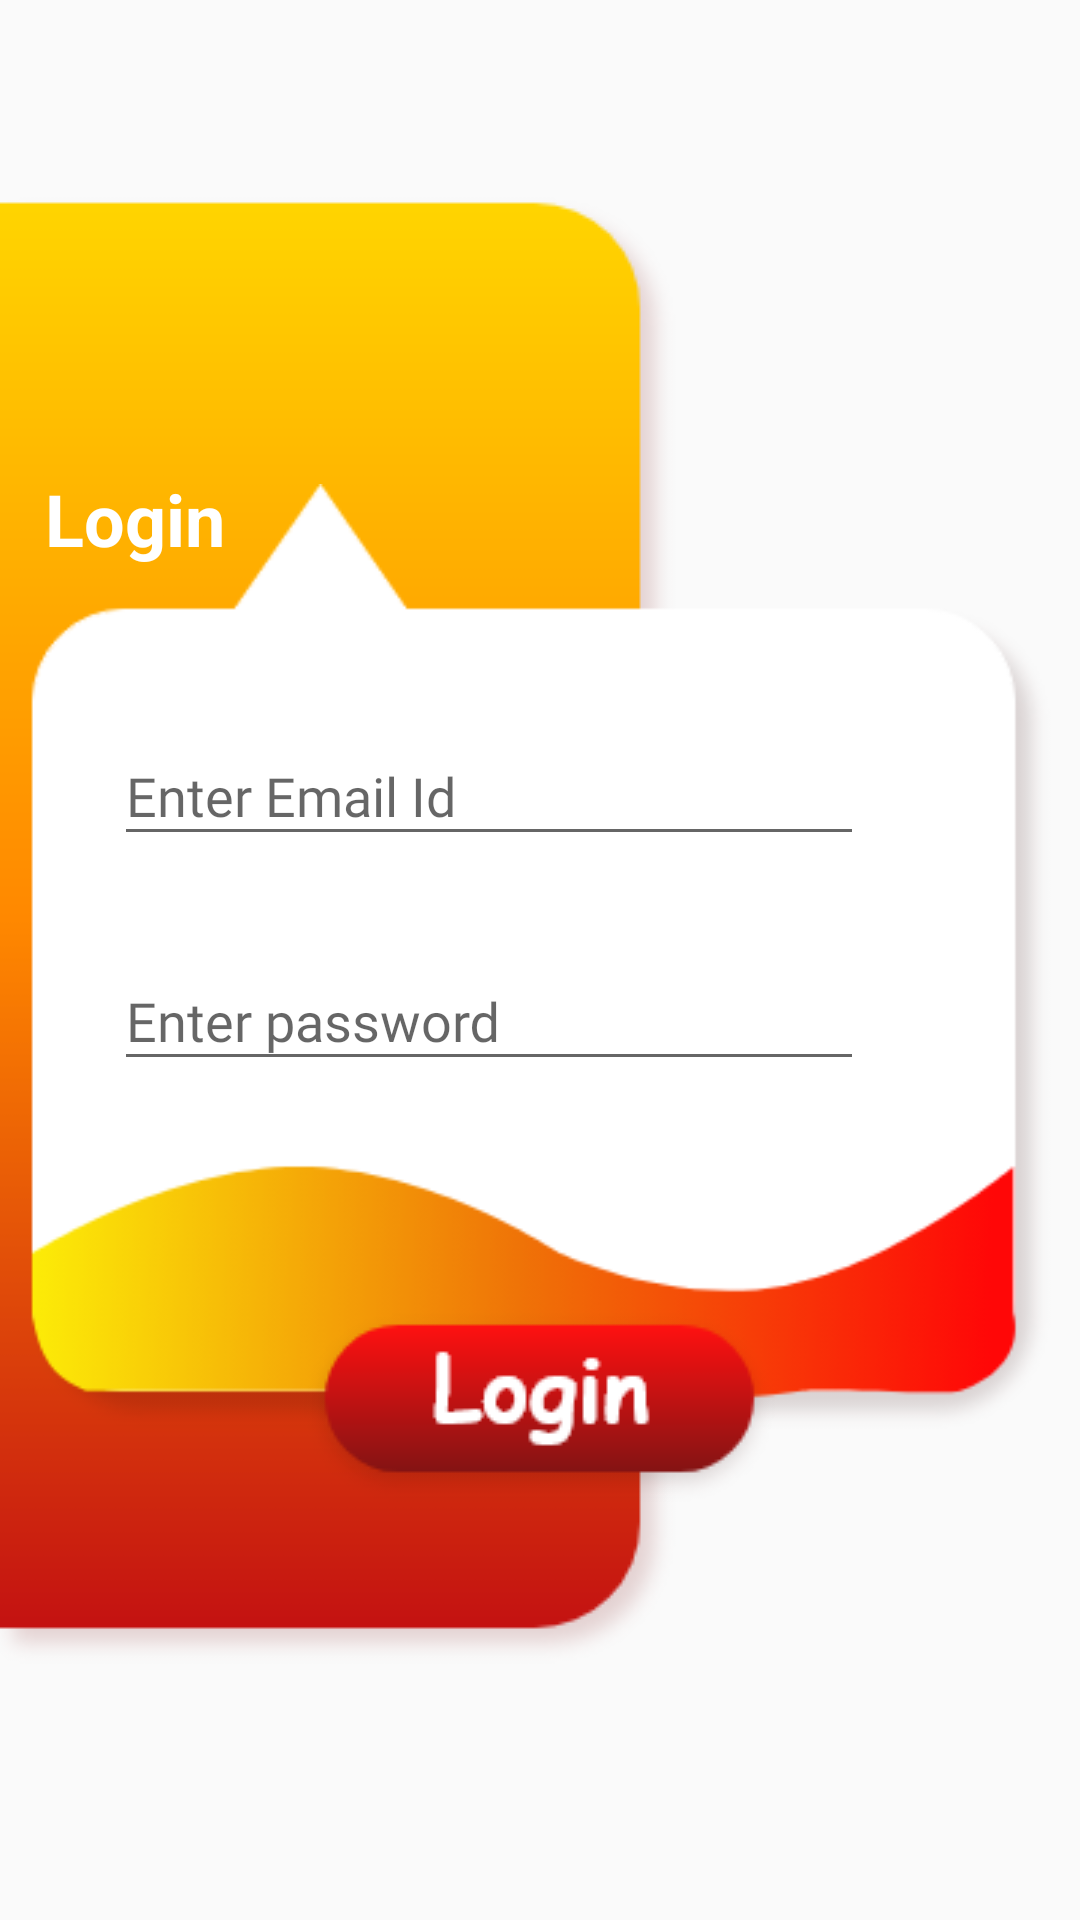

Write the Android layout XML for this screen, with the resource values it uses.
<!-- AndroidManifest.xml: application theme Theme.TrustUs -->
<!-- res/layout/activity_login.xml -->
<?xml version="1.0" encoding="utf-8"?>
<RelativeLayout xmlns:android="http://schemas.android.com/apk/res/android"
    xmlns:app="http://schemas.android.com/apk/res-auto"
    xmlns:tools="http://schemas.android.com/tools"
    android:layout_width="match_parent"
    android:layout_height="match_parent"
    tools:context=".LoginActivity">

    <TextView
        android:id="@+id/textView"
        android:layout_width="wrap_content"
        android:layout_height="wrap_content"
        android:layout_centerHorizontal="true"
        android:layout_marginTop="15dp"
        android:fontFamily="@font/aclonica"
        android:text=""
        android:textColor="#C61818"
        android:textSize="25sp" />

    <ImageView
        android:id="@+id/rect"
        android:layout_width="wrap_content"
        android:layout_height="wrap_content"
        android:layout_below="@+id/textView"
        android:layout_marginStart="-5dp"
        android:layout_marginLeft="-5dp"
        android:layout_marginTop="15dp"
        app:srcCompat="@drawable/rect2" />

    <ImageView
        android:id="@+id/rect2"
        android:layout_width="344dp"
        android:layout_height="wrap_content"
        android:layout_centerInParent="true"
        app:srcCompat="@drawable/rect" />

    <Button
        android:id="@+id/login_btn"
        android:layout_width="wrap_content"
        android:layout_height="wrap_content"
        android:layout_below="@+id/rect2"
        android:layout_centerHorizontal="true"
        android:layout_marginTop="-60dp"
        android:background="@drawable/click" />

    <TextView
        android:id="@+id/loginTxt"
        android:layout_width="wrap_content"
        android:layout_height="wrap_content"
        android:layout_above="@+id/rect2"
        android:layout_marginLeft="15dp"
        android:layout_marginBottom="-45dp"
        android:text="Login"
        android:textSize="24sp"
        android:textColor="@color/white"
        android:textStyle="bold"/>


    <com.google.android.material.textfield.TextInputLayout
        android:id="@+id/float1"
        android:layout_width="wrap_content"
        android:layout_height="wrap_content"
        android:layout_alignStart="@+id/rect2"
        android:layout_alignLeft="@+id/rect2"
        android:layout_alignTop="@+id/rect2"
        android:layout_alignEnd="@+id/rect2"
        android:layout_alignRight="@+id/rect2"
        android:layout_marginStart="7dp"
        android:layout_marginLeft="7dp"
        android:layout_marginTop="85dp"
        android:layout_marginEnd="-7dp"
        android:layout_marginRight="-7dp"
        app:hintTextAppearance="@style/FloatingHintStyle">

        <EditText
            android:id="@+id/emailTxt"
            android:layout_width="250dp"
            android:layout_height="wrap_content"
            android:layout_alignStart="@+id/rect2"
            android:layout_alignLeft="@+id/rect2"
            android:layout_alignTop="@+id/rect2"
            android:layout_alignEnd="@+id/rect2"
            android:layout_alignRight="@+id/rect2"
            android:layout_marginStart="23dp"
            android:layout_marginLeft="23dp"
            android:layout_marginTop="108dp"
            android:layout_marginEnd="112dp"
            android:layout_marginRight="112dp"
            android:ems="10"
            android:fontFamily="@font/acme"
            android:hint="Enter Email Id"
            android:inputType="textEmailAddress"
            android:textColor="@color/colorPrimary" />
    </com.google.android.material.textfield.TextInputLayout>


    <com.google.android.material.textfield.TextInputLayout
        android:id="@+id/float2"
        android:layout_width="wrap_content"
        android:layout_height="wrap_content"
        android:layout_below="@+id/float1"
        android:layout_alignStart="@+id/rect2"
        android:layout_alignLeft="@+id/rect2"
        android:layout_alignEnd="@+id/rect2"
        android:layout_alignRight="@+id/rect2"
        android:layout_marginStart="7dp"
        android:layout_marginLeft="7dp"
        android:layout_marginTop="19dp"
        android:layout_marginEnd="-5dp"
        android:layout_marginRight="-5dp"
        app:hintTextAppearance="@style/FloatingHintStyle">

        <EditText
            android:id="@+id/passwordTxt"
            android:layout_width="250dp"
            android:layout_height="wrap_content"
            android:layout_below="@+id/float1"
            android:layout_alignStart="@+id/rect2"
            android:layout_alignLeft="@+id/rect2"
            android:layout_alignEnd="@+id/rect2"
            android:layout_alignRight="@+id/rect2"
            android:layout_marginStart="23dp"
            android:layout_marginLeft="23dp"
            android:layout_marginTop="23dp"
            android:layout_marginEnd="110dp"
            android:layout_marginRight="110dp"
            android:ems="10"
            android:fontFamily="@font/acme"
            android:hint="Enter password"
            android:inputType="textPassword" />
    </com.google.android.material.textfield.TextInputLayout>


</RelativeLayout>
<!-- resources referenced by this layout -->
<resources>
  <color name="colorPrimary">#e53935</color>
  <color name="white">#FFFFFFFF</color>
  <!-- drawable click (drawable) -->
  <?xml version="1.0" encoding="utf-8"?>
  <selector xmlns:android="http://schemas.android.com/apk/res/android">
      <item android:state_pressed="true" android:drawable="@drawable/login_click"></item>
      <item android:state_pressed="false" android:drawable="@drawable/login_btn"></item>
  
  </selector>
  <!-- drawable rect: png bitmap (drawable, 15991 bytes) -->
  <!-- drawable rect2: png bitmap (drawable-v24, 8939 bytes) -->
  <style name="FloatingHintStyle" parent="@android:style/TextAppearance">
          <item name="android:textColor">@color/colorAccent</item>
      </style>
  <style name="Theme.TrustUs" parent="Theme.AppCompat.DayNight.DarkActionBar">
          
          <item name="colorPrimary">#e53935</item>
          <item name="colorPrimaryDark">#ab000d</item>
          <item name="colorOnPrimary">@color/white</item>
          <item name="colorAccent">#ff6f60</item>
  
  
          
  
          
      </style>
  <!-- drawable login_click: png bitmap (drawable-v24, 4315 bytes) -->
  <!-- drawable login_btn: png bitmap (drawable, 5064 bytes) -->
  <color name="colorAccent">#ff6f60</color>
</resources>
